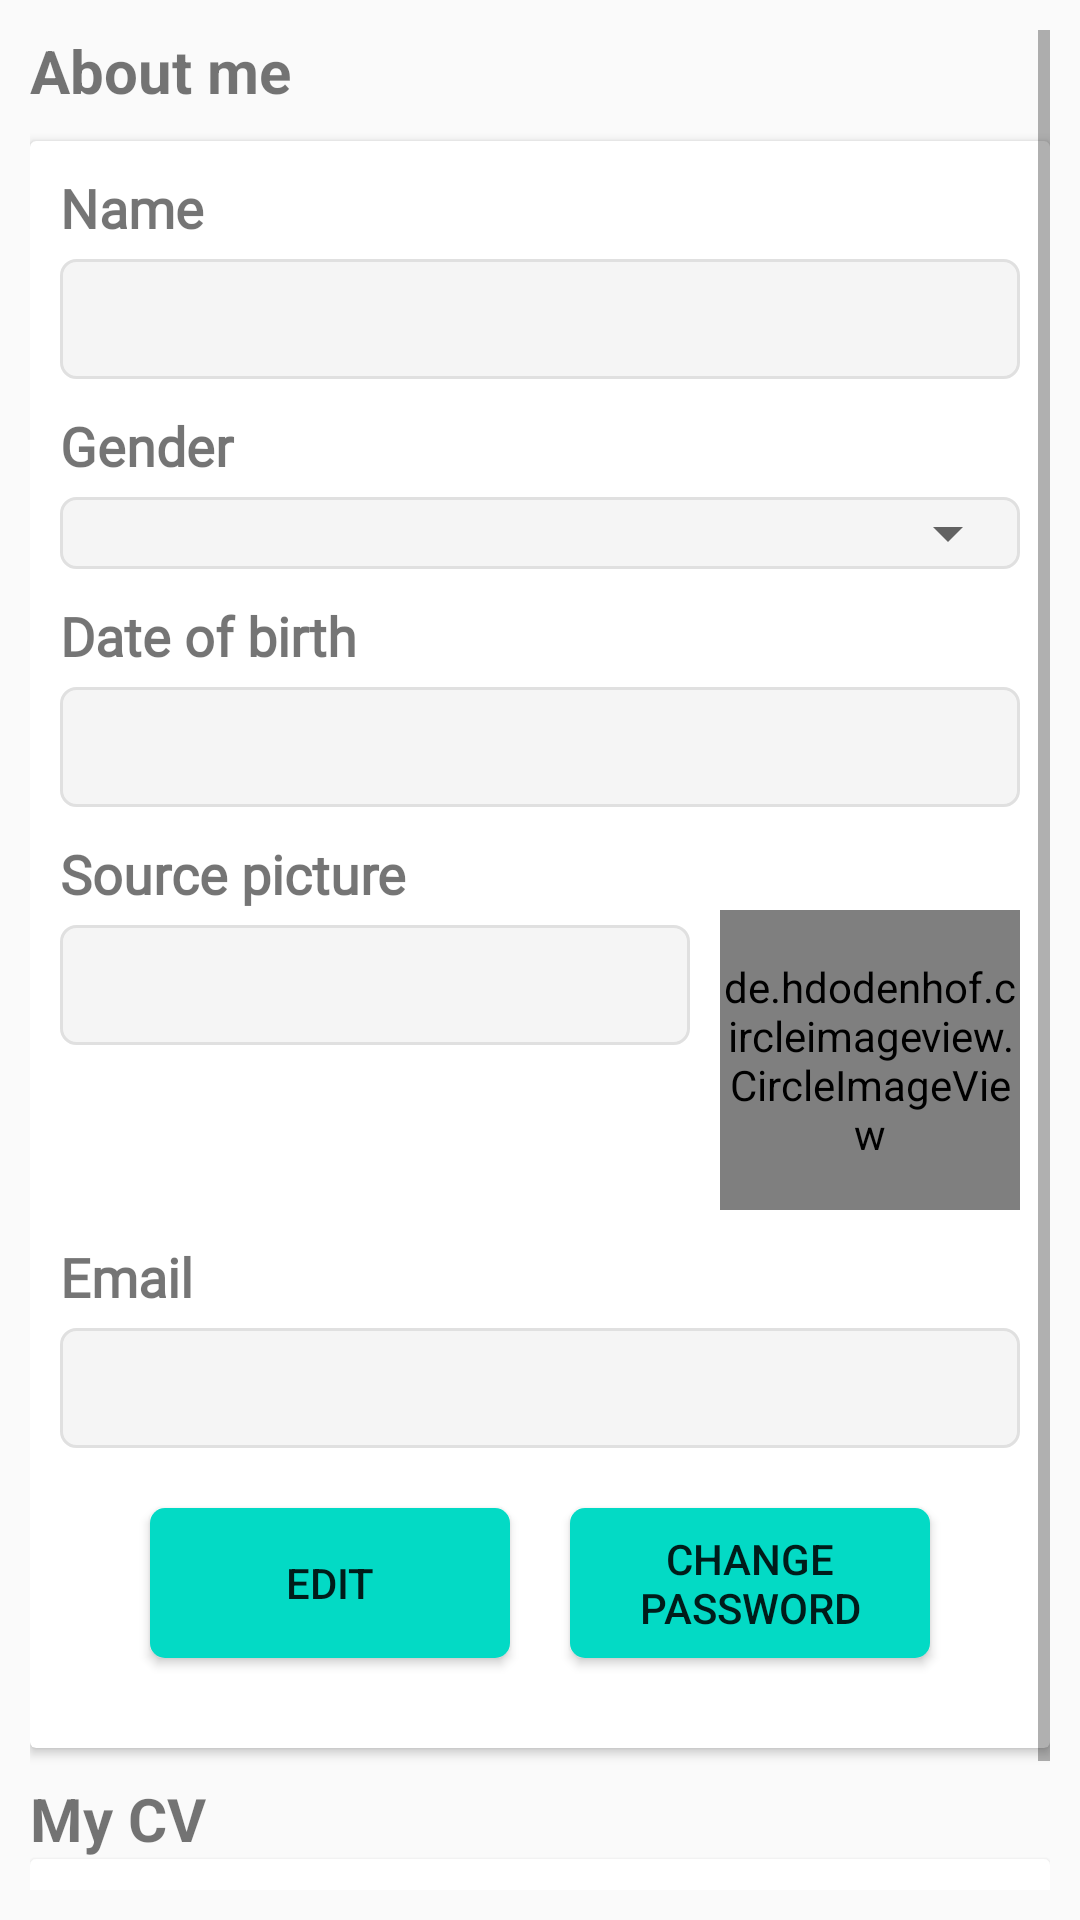

This screen was rendered from an Android layout file. Write that file and the resources it references.
<!-- AndroidManifest.xml: application theme Theme.AppCompat.DayNight.NoActionBar -->
<!-- res/layout/fragment_user_info.xml -->
<?xml version="1.0" encoding="utf-8"?>
<ScrollView xmlns:android="http://schemas.android.com/apk/res/android"
    xmlns:tools="http://schemas.android.com/tools"
    android:layout_width="match_parent"
    android:layout_height="match_parent"
    tools:context=".view.UserInfoFragment"
    android:orientation="vertical"
    android:padding="10dp">

    <LinearLayout
        android:layout_width="match_parent"
        android:layout_height="wrap_content"
        android:orientation="vertical">

        
        <TextView
            android:layout_width="match_parent"
            android:layout_height="wrap_content"
            android:text="About me"
            android:textSize="20sp"
            android:textStyle="bold" />

        <androidx.cardview.widget.CardView
            android:layout_width="match_parent"
            android:layout_height="wrap_content"
            android:layout_marginTop="10dp">

            <LinearLayout
                android:layout_width="match_parent"
                android:layout_height="wrap_content"
                android:orientation="vertical"
                android:padding="10dp">

                <TextView
                    android:id="@+id/name_tv"
                    android:layout_width="match_parent"
                    android:layout_height="wrap_content"
                    android:fontFamily="@font/roboto_regular"
                    android:text="Name"
                    android:textSize="18sp"
                    android:textStyle="bold" />

                <EditText
                    android:id="@+id/name_et"
                    android:layout_width="match_parent"
                    android:layout_height="40dp"
                    android:layout_marginTop="5dp"
                    android:maxLines="1"
                    android:lines="1"
                    android:singleLine="true"
                    android:background="@drawable/custom_edit_text"
                    android:enabled="false"
                    android:fontFamily="@font/roboto_regular"
                    android:padding="5dp"
                    android:textSize="18sp"
                    android:inputType="text"
                    />

                <TextView
                    android:layout_width="match_parent"
                    android:layout_height="wrap_content"
                    android:layout_marginTop="10dp"
                    android:fontFamily="@font/roboto_regular"
                    android:text="Gender"
                    android:textSize="18sp"
                    android:textStyle="bold" />

                <RelativeLayout
                    android:layout_width="match_parent"
                    android:layout_height="wrap_content"
                    android:layout_marginTop="5dp"
                    android:background="@drawable/custom_edit_text">

                    <Spinner
                        android:id="@+id/select_gender"
                        android:layout_width="match_parent"
                        android:layout_height="wrap_content"
                        android:enabled="false"
                        android:fontFamily="@font/roboto_regular"
                        android:textSize="18sp"
                       />
                </RelativeLayout>

                <TextView
                    android:layout_width="match_parent"
                    android:layout_height="wrap_content"
                    android:layout_marginTop="10dp"
                    android:fontFamily="@font/roboto_regular"
                    android:text="Date of birth"
                    android:textSize="18sp"
                    android:textStyle="bold" />

                <EditText
                    android:inputType="text"
                    android:id="@+id/select_date"
                    android:layout_width="match_parent"
                    android:layout_height="40dp"
                    android:layout_marginTop="5dp"
                    android:maxLines="1"
                    android:lines="1"
                    android:singleLine="true"
                    android:background="@drawable/custom_edit_text"
                    android:clickable="false"
                    android:enabled="false"
                    android:fontFamily="@font/roboto_regular"
                    android:padding="5dp"
                    android:textSize="18sp" />

                <TextView
                    android:layout_width="match_parent"
                    android:layout_height="wrap_content"
                    android:layout_marginTop="10dp"
                    android:fontFamily="@font/roboto_regular"
                    android:text="Source picture"
                    android:textSize="18sp"
                    android:textStyle="bold" />

                <RelativeLayout
                    android:layout_width="match_parent"
                    android:layout_height="wrap_content"

                    >

                    <EditText
                        android:id="@+id/avatar_url"
                        android:layout_width="match_parent"
                        android:layout_height="40dp"
                        android:layout_marginTop="5dp"
                        android:layout_marginEnd="10dp"
                        android:layout_toStartOf="@id/avatar"
                        android:background="@drawable/custom_edit_text"
                        android:enabled="false"
                        android:fontFamily="@font/roboto_regular"
                        android:padding="5dp"
                        android:maxLines="1"
                        android:lines="1"
                        android:singleLine="true"
                        android:textSize="18sp"
                        android:inputType="text"/>

                    <de.hdodenhof.circleimageview.CircleImageView
                        android:id="@+id/avatar"
                        android:layout_width="100dp"
                        android:layout_height="100dp"
                        android:layout_alignParentRight="true"
                        android:src="@mipmap/ic_launcher" />


                </RelativeLayout>

                <TextView
                    android:layout_width="match_parent"
                    android:layout_height="wrap_content"
                    android:layout_marginTop="10dp"
                    android:fontFamily="@font/roboto_regular"
                    android:text="Email"
                    android:textSize="18sp"
                    android:textStyle="bold" />

                <EditText
                    android:id="@+id/email_et"
                    android:layout_width="match_parent"
                    android:layout_height="40dp"
                    android:layout_marginTop="5dp"
                    android:lines="1"
                    android:background="@drawable/custom_edit_text"
                    android:enabled="false"
                    android:fontFamily="@font/roboto_regular"
                    android:padding="5dp"
                    android:textSize="18sp"
                    />

                <RelativeLayout
                    android:layout_width="match_parent"
                    android:layout_height="wrap_content"
                    android:orientation="horizontal"
                    android:padding="10dp">

                    <RelativeLayout
                        android:layout_width="wrap_content"
                        android:layout_height="wrap_content"
                        android:layout_centerInParent="true">

                        <Button
                            android:id="@+id/edit_btn"
                            android:layout_width="120dp"
                            android:layout_height="50dp"
                            android:layout_marginStart="10dp"
                            android:layout_marginTop="10dp"
                            android:layout_marginEnd="10dp"
                            android:layout_marginBottom="10dp"
                            android:background="@drawable/custom_btn"
                            android:text="Edit" />

                        <Button
                            android:id="@+id/change_pass"
                            android:layout_width="120dp"
                            android:layout_height="50dp"
                            android:layout_margin="10dp"
                            android:layout_toEndOf="@id/edit_btn"
                            android:background="@drawable/custom_btn"
                            android:text="Change password" />

                    </RelativeLayout>

                </RelativeLayout>


            </LinearLayout>

        </androidx.cardview.widget.CardView>

        <TextView
            android:layout_width="match_parent"
            android:layout_height="wrap_content"
            android:layout_marginTop="10dp"
            android:text="My CV"
            android:textSize="20sp"
            android:textStyle="bold" />

        <androidx.cardview.widget.CardView
            android:layout_width="match_parent"
            android:layout_height="wrap_content"
            android:layout_gravity="center">

            <RelativeLayout
                android:layout_width="match_parent"
                android:layout_height="wrap_content">

                <androidx.recyclerview.widget.RecyclerView
                    android:id="@+id/recyclerView"
                    android:layout_width="match_parent"
                    android:layout_height="wrap_content"
                    android:layout_marginTop="10dp"/>

                <Button
                    android:id="@+id/upload_btn"
                    android:layout_width="200dp"
                    android:layout_height="wrap_content"
                    android:layout_below="@id/recyclerView"
                    android:background="@drawable/custom_btn"
                    android:text="upload cv"
                    android:layout_marginTop="10dp"
                    android:layout_centerHorizontal="true"/>

            </RelativeLayout>


        </androidx.cardview.widget.CardView>

    </LinearLayout>


</ScrollView>
<!-- resources referenced by this layout -->
<resources>
  <!-- drawable custom_btn (drawable) -->
  <?xml version="1.0" encoding="utf-8"?>
  <shape xmlns:android="http://schemas.android.com/apk/res/android"
      android:padding="10dp"
      android:shape="rectangle" >
  
      <solid android:color="@color/teal_200" />
  
      <corners
          android:bottomLeftRadius="5dp"
          android:bottomRightRadius="5dp"
          android:topLeftRadius="5dp"
          android:topRightRadius="5dp" />
  
  </shape>
  <!-- drawable custom_edit_text (drawable) -->
  <?xml version="1.0" encoding="utf-8"?>
  <shape xmlns:android="http://schemas.android.com/apk/res/android"
      android:shape="rectangle"
      android:padding = "10dp"
      >
      <solid android:color="#f5f5f5"/>
      <corners android:radius="5dp"/>
      <stroke android:width="1dp"
          android:color="#e0e0e0"
          />
  
  
  
  </shape>
  <!-- not gathered from this repository: default colours our renderer supplied (Android Studio template values) -->
  <color name="teal_200">#FF03DAC5</color>
</resources>
